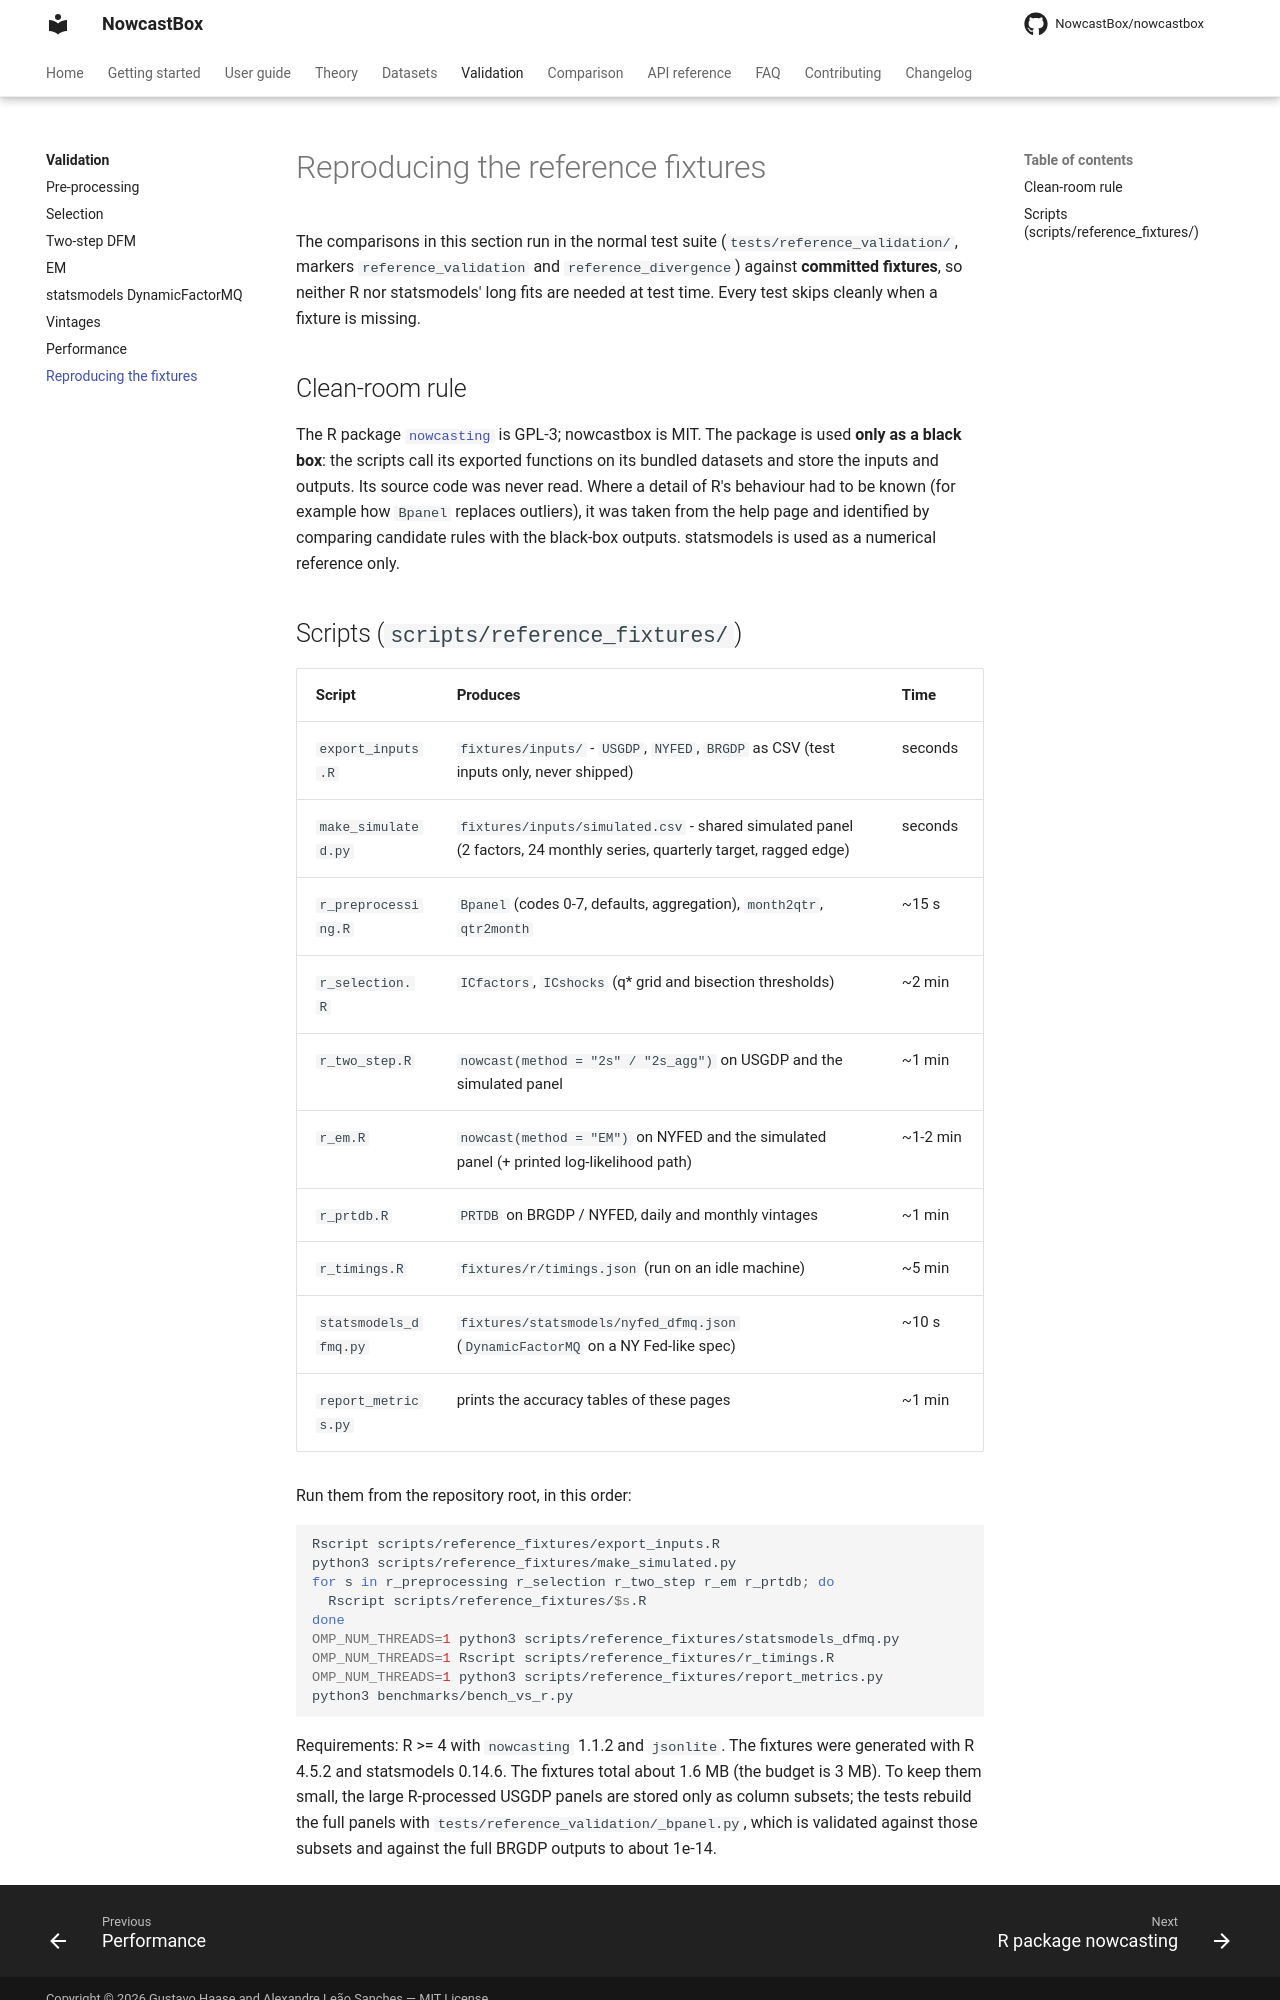

repository: NowcastBox/nowcastbox · page: validation/reproducing/index.html · generator: mkdocs

# Reproducing the reference fixtures

The comparisons in this section run in the normal test suite (`tests/reference_validation/`,
markers `reference_validation` and `reference_divergence`) against **committed fixtures**,
so neither R nor statsmodels' long fits are needed at test time. Every test skips
cleanly when a fixture is missing.

## Clean-room rule

The R package [`nowcasting`](https://github.com/nmecsys/nowcasting) is GPL-3; nowcastbox
is MIT. The package is used **only as a black box**: the scripts call its exported
functions on its bundled datasets and store the inputs and outputs. Its source code was
never read. Where a detail of R's behaviour had to be known (for example how `Bpanel`
replaces outliers), it was taken from the help page and identified by comparing
candidate rules with the black-box outputs. statsmodels is used as a numerical reference
only.
